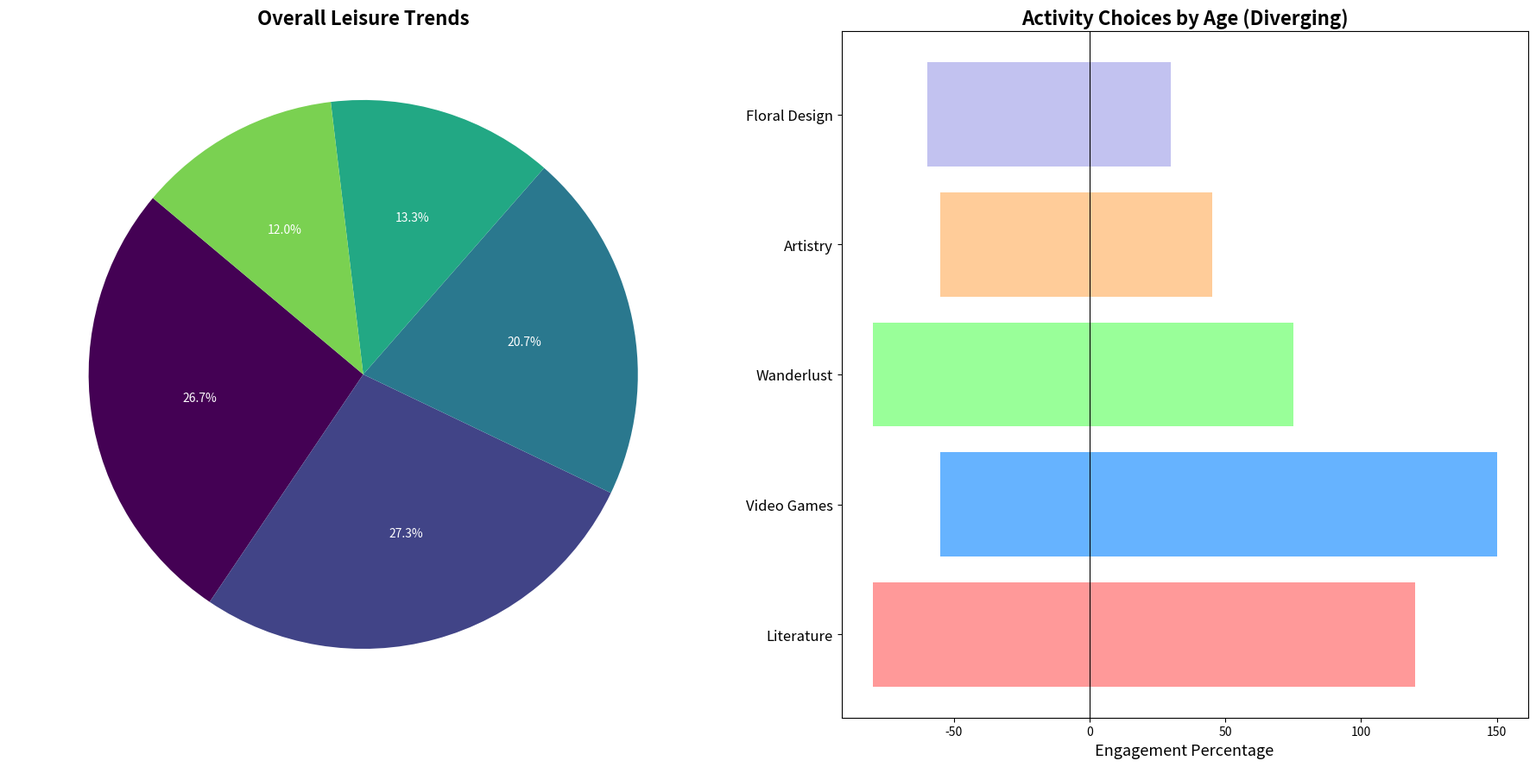

Write Python code to recreate this figure.
import matplotlib.pyplot as plt
import numpy as np

age_groups = ['Youngsters', 'Young Inhabitants', 'Grown-ups', 'Midlifers', 'Elders']
hobbies = ['Literature', 'Video Games', 'Wanderlust', 'Artistry', 'Floral Design']

data = np.array([
    [30, 50, 20, 10, 5],   # Youngsters
    [40, 60, 25, 15, 10],  # Young Inhabitants
    [50, 40, 30, 20, 15],  # Grown-ups
    [45, 30, 40, 25, 20],  # Midlifers
    [35, 25, 40, 30, 40]   # Elders
])

fig, axes = plt.subplots(nrows=1, ncols=2, figsize=(18, 9))

total_hobby_counts = data.sum(axis=0)
colors_pie = plt.cm.viridis(np.arange(5)/5.)
axes[0].pie(total_hobby_counts, labels=hobbies, autopct='%1.1f%%', startangle=140, colors=colors_pie,
            wedgeprops=dict(edgecolor=None), textprops=dict(color="white"))

axes[0].set_title('Overall Leisure Trends', fontsize=16, fontweight='bold')

bar_width = 0.35
colors = ['#ff9999','#66b3ff','#99ff99','#ffcc99','#c2c2f0']

for i, hobby in enumerate(hobbies):
    positive_values = [data[j, i] if j < len(data) / 2 else 0 for j in range(len(data))]
    negative_values = [-data[j, i] if j >= len(data) / 2 else 0 for j in range(len(data))]

    axes[1].barh(i, np.sum(positive_values), color=colors[i], left=0, align='center')
    axes[1].barh(i, np.sum(negative_values), color=colors[i], left=0, align='center')

axes[1].set_yticks(np.arange(len(hobbies)))
axes[1].set_yticklabels(hobbies, fontsize=12)
axes[1].set_xlabel('Engagement Percentage', fontsize=13)
axes[1].set_title('Activity Choices by Age (Diverging)', fontsize=16, fontweight='bold')
axes[1].axvline(0, color='black', linewidth=0.8)

plt.tight_layout()
plt.show()
